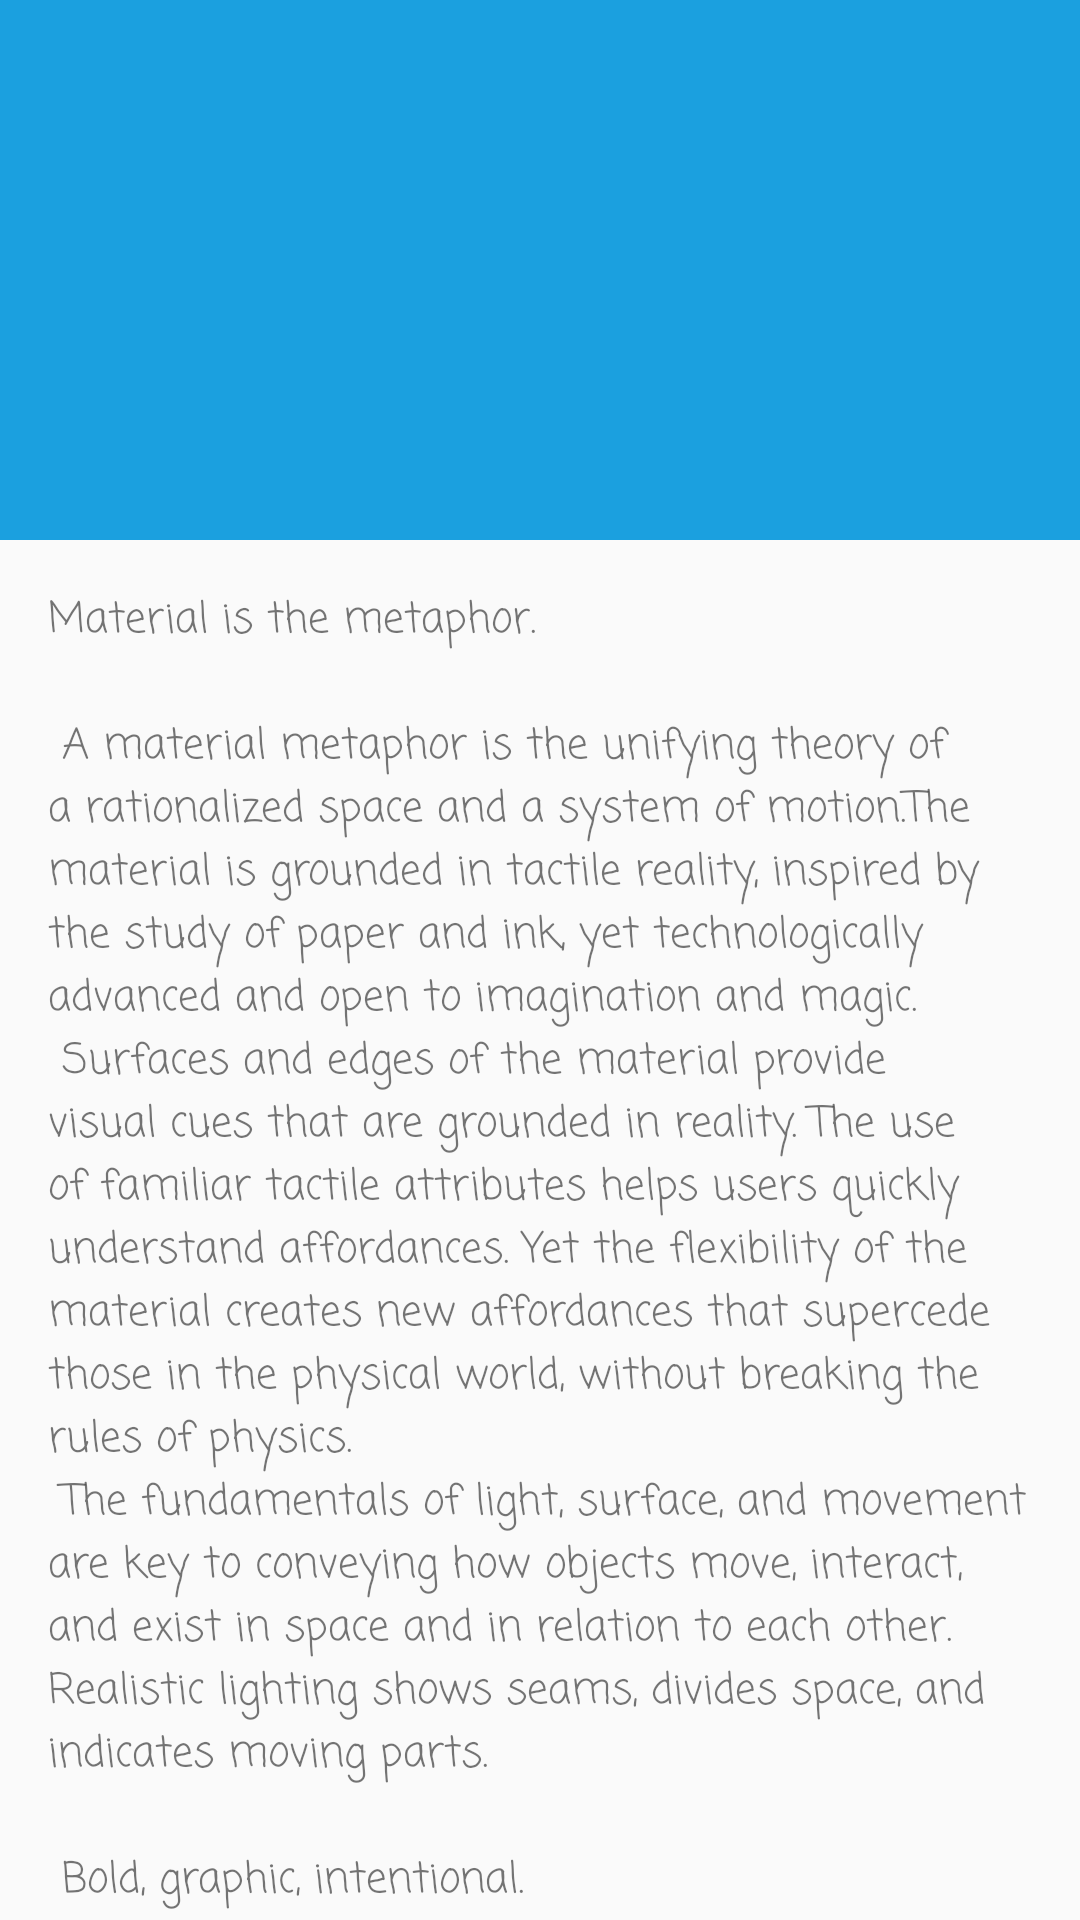

The Android layout XML behind this screen, and the referenced resources:
<!-- AndroidManifest.xml: application theme AppTheme -->
<!-- res/layout/activity_hear_of_us_page.xml -->
<?xml version="1.0" encoding="utf-8"?>
<androidx.coordinatorlayout.widget.CoordinatorLayout xmlns:android="http://schemas.android.com/apk/res/android"
    xmlns:app="http://schemas.android.com/apk/res-auto"
    xmlns:tools="http://schemas.android.com/tools"
    android:layout_width="match_parent"
    android:layout_height="match_parent"
    android:fitsSystemWindows="true"
    tools:context=".HearOfUsPage">

    <com.google.android.material.appbar.AppBarLayout
        android:id="@+id/app_bar"
        android:layout_width="match_parent"
        android:layout_height="@dimen/app_bar_height"
        android:fitsSystemWindows="true"
        android:theme="@style/AppTheme.AppBarOverlay">

        <com.google.android.material.appbar.CollapsingToolbarLayout
            android:id="@+id/toolbar_layout"
            android:layout_width="match_parent"
            android:layout_height="match_parent"
            android:fitsSystemWindows="true"
            app:contentScrim="?attr/colorPrimary"
            app:layout_scrollFlags="scroll|exitUntilCollapsed"
            app:toolbarId="@+id/toolbar">

            <androidx.appcompat.widget.Toolbar
                android:id="@+id/toolbar"
                android:layout_width="match_parent"
                android:layout_height="?attr/actionBarSize"
                app:layout_collapseMode="pin"
                app:popupTheme="@style/AppTheme.PopupOverlay" />

        </com.google.android.material.appbar.CollapsingToolbarLayout>
    </com.google.android.material.appbar.AppBarLayout>

    <include layout="@layout/content_hear_of_us_page" />

</androidx.coordinatorlayout.widget.CoordinatorLayout>
<!-- res/layout/content_hear_of_us_page.xml (included above) -->
<?xml version="1.0" encoding="utf-8"?>
<androidx.core.widget.NestedScrollView xmlns:android="http://schemas.android.com/apk/res/android"
    xmlns:app="http://schemas.android.com/apk/res-auto"
    xmlns:tools="http://schemas.android.com/tools"
    android:layout_width="match_parent"
    android:layout_height="match_parent"
    app:layout_behavior="@string/appbar_scrolling_view_behavior"
    tools:context=".HearOfUsPage"
    tools:showIn="@layout/activity_hear_of_us_page">

    <LinearLayout
        android:layout_width="match_parent"
        android:layout_height="wrap_content"
        android:orientation="vertical">

        <TextView
            android:layout_width="wrap_content"
            android:layout_height="wrap_content"
            android:layout_margin="@dimen/text_margin"
            android:text="@string/large_text" />

        <LinearLayout
            android:layout_width="match_parent"
            android:layout_height="wrap_content"
            android:gravity="right"
            android:orientation="horizontal">

            <com.google.android.material.floatingactionbutton.FloatingActionButton
                android:id="@+id/button_hear_of_us_next"
                android:layout_width="wrap_content"
                android:layout_height="wrap_content"
                android:layout_alignParentRight="true"
                android:layout_gravity="bottom|end"
                android:layout_margin="@dimen/fab_margin"
                app:srcCompat="@android:drawable/ic_media_play" />

        </LinearLayout>

    </LinearLayout>

</androidx.core.widget.NestedScrollView>
<!-- resources referenced by this layout -->
<resources>
  <dimen name="app_bar_height">180dp</dimen>
  <dimen name="fab_margin">16dp</dimen>
  <dimen name="text_margin">16dp</dimen>
  <color name="colorPrimary">#1BA0DF</color>
  <color name="colorPrimaryDark">#1C82BD</color>
  <color name="colorAccent">#E43E6E</color>
  <color name="colorAccentDark">#C9254A</color>
</resources>
